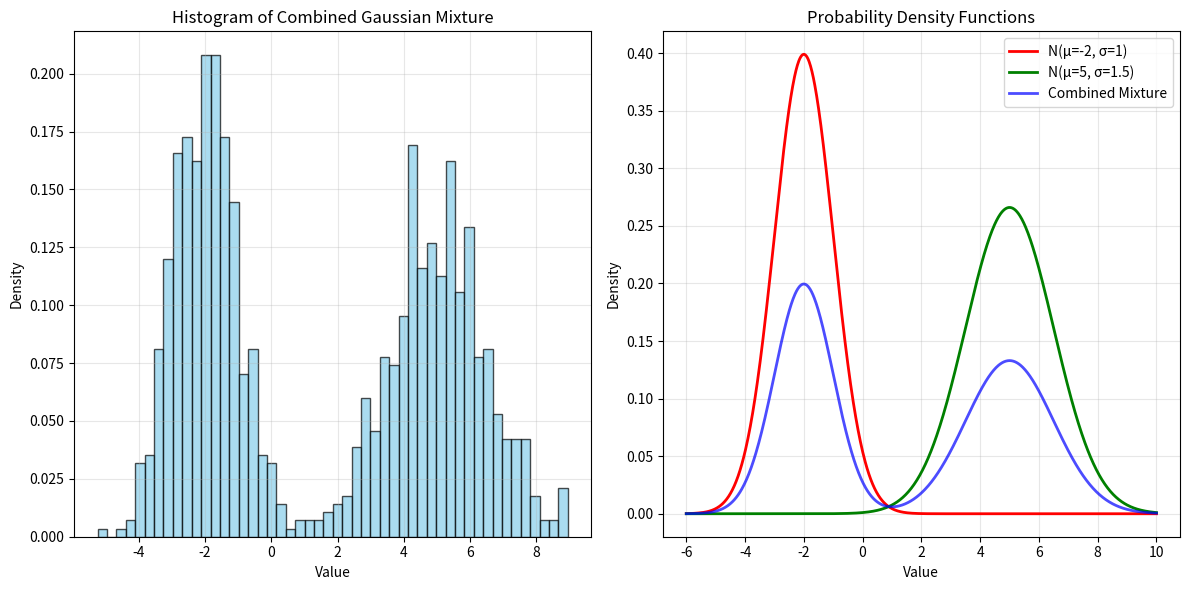

Write Python code to recreate this figure.
import numpy as np
import matplotlib.pyplot as plt

# Set random seed for reproducibility
np.random.seed(42)

# Parameters
N = 1000
n1 = 500  # Number of samples from first distribution
n2 = 500  # Number of samples from second distribution

# Parameters for the two Gaussian distributions
mu1 = -2
sigma1 = 1
mu2 = 5
sigma2 = 1.5

# Generate samples from the two Gaussian distributions
samples1 = np.random.normal(mu1, sigma1, n1)
samples2 = np.random.normal(mu2, sigma2, n2)

# Combine the samples
combined_samples = np.concatenate([samples1, samples2])

# Calculate overall statistics
overall_mean = np.mean(combined_samples)
overall_variance = np.var(combined_samples)
overall_std = np.std(combined_samples)

# Calculate weighted mean of the component distributions
weighted_mean = (mu1 + mu2) / 2

print(f"Overall mean of combined dataset: {overall_mean:.4f}")
print(f"Overall variance of combined dataset: {overall_variance:.4f}")
print(f"Overall standard deviation of combined dataset: {overall_std:.4f}")
print(f"Weighted mean of component distributions: {weighted_mean:.4f}")

# Visualization
plt.figure(figsize=(12, 6))

# Plot histogram of combined dataset
plt.subplot(1, 2, 1)
plt.hist(combined_samples, bins=50, density=True, alpha=0.7, color='skyblue', edgecolor='black')
plt.title('Histogram of Combined Gaussian Mixture')
plt.xlabel('Value')
plt.ylabel('Density')
plt.grid(True, alpha=0.3)

# Plot individual distributions for comparison
plt.subplot(1, 2, 2)
x = np.linspace(-6, 10, 1000)
pdf1 = (1/(sigma1 * np.sqrt(2 * np.pi))) * np.exp(-0.5 * ((x - mu1)/sigma1)**2)
pdf2 = (1/(sigma2 * np.sqrt(2 * np.pi))) * np.exp(-0.5 * ((x - mu2)/sigma2)**2)
combined_pdf = 0.5 * pdf1 + 0.5 * pdf2

plt.plot(x, pdf1, 'r-', label=f'N(μ={mu1}, σ={sigma1})', linewidth=2)
plt.plot(x, pdf2, 'g-', label=f'N(μ={mu2}, σ={sigma2})', linewidth=2)
plt.plot(x, combined_pdf, 'b-', label='Combined Mixture', linewidth=2, alpha=0.7)
plt.title('Probability Density Functions')
plt.xlabel('Value')
plt.ylabel('Density')
plt.legend()
plt.grid(True, alpha=0.3)

plt.tight_layout()
plt.show()

# Additional analysis
print("\n--- Additional Analysis ---")
print(f"Mean of first distribution: {mu1}")
print(f"Mean of second distribution: {mu2}")
print(f"Difference between overall mean and weighted mean: {abs(overall_mean - weighted_mean):.4f}")
